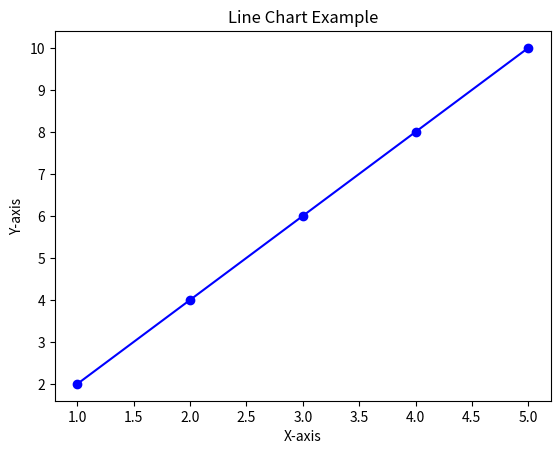
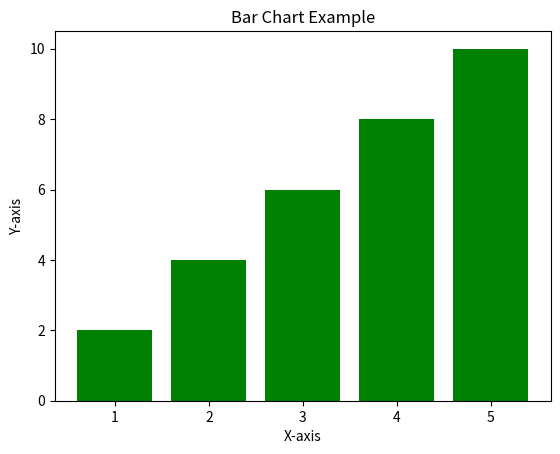

Generate these figures, in order, with matplotlib:
# ================================
# Full Assignment: Data Handling & Visualization
# ================================

import matplotlib.pyplot as plt
import numpy as np
import pandas as pd

# ======================================
# 1. Data Visualization with Matplotlib
# ======================================
print("\n--- 1. Matplotlib Visualization ---")

x = [1, 2, 3, 4, 5]
y = [2, 4, 6, 8, 10]

# Line plot
plt.plot(x, y, marker='o', color='blue')
plt.title("Line Chart Example")
plt.xlabel("X-axis")
plt.ylabel("Y-axis")
plt.show()

# Bar chart
plt.bar(x, y, color='green')
plt.title("Bar Chart Example")
plt.xlabel("X-axis")
plt.ylabel("Y-axis")
plt.show()

# ======================================
# 2. NumPy Multidimensional Arrays
# ======================================
print("\n--- 2. NumPy Arrays ---")

# Create arrays
arr1 = np.array([1, 2, 3, 4, 5])
zeros = np.zeros((3, 3))
ones = np.ones((2, 3))

print("1D Array:", arr1)
print("3x3 Zeros:\n", zeros)
print("2x3 Ones:\n", ones)

# Reshape
reshaped = arr1.reshape((5, 1))
print("\nReshaped to column vector:\n", reshaped)

# Attributes
print("Shape:", reshaped.shape)
print("Data type:", reshaped.dtype)

# ======================================
# 3. Pandas Data Cleaning
# ======================================
print("\n--- 3. Pandas Data Cleaning ---")

# Create DataFrame with missing values
data = {
    "Name": ["Alice", "Bob", "Charlie", "David"],
    "Age": [25, np.nan, 30, 22],
    "Score": [85, 90, np.nan, 70]
}
df = pd.DataFrame(data)

print("\nOriginal DataFrame:\n", df)

# Inspect
print("\nInfo:")
print(df.info())
print("\nDescribe:")
print(df.describe())

# Drop rows with missing values
df_dropped = df.dropna()
print("\nAfter dropna:\n", df_dropped)

# Fill missing values with mean
df_filled = df.copy()
df_filled["Score"].fillna(df["Score"].mean(), inplace=True)
df_filled["Age"].fillna(df["Age"].mean(), inplace=True)

print("\nAfter fillna with mean:\n", df_filled)

# Done
print("\n=== Assignment Completed ===")
